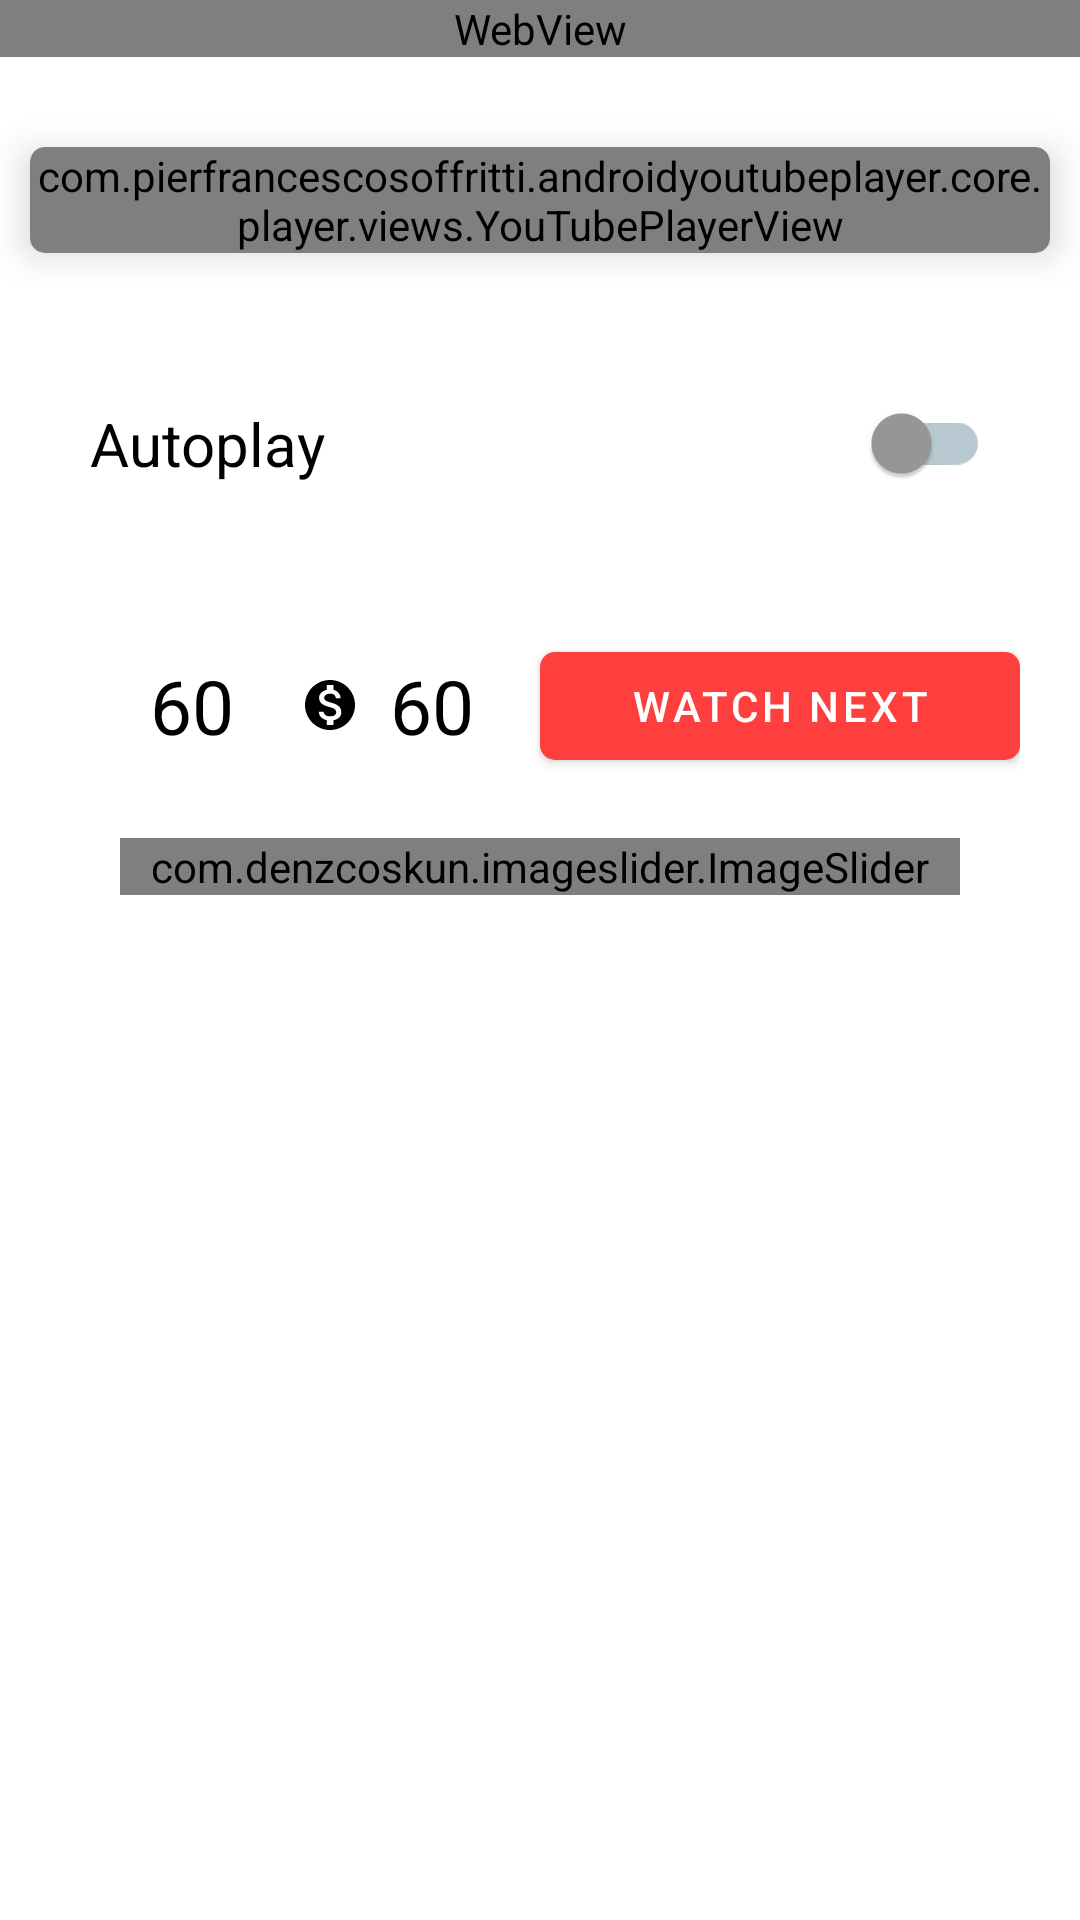

Write the Android layout XML for this screen, with the resource values it uses.
<!-- AndroidManifest.xml: application theme Theme.UChannelBooster -->
<!-- res/layout/fragment_view.xml -->
<?xml version="1.0" encoding="utf-8"?>
<RelativeLayout xmlns:android="http://schemas.android.com/apk/res/android"
    xmlns:app="http://schemas.android.com/apk/res-auto"
    xmlns:tools="http://schemas.android.com/tools"
    android:layout_width="match_parent"
    android:layout_height="match_parent"
    tools:context=".ui.view.ViewFragment">
    

    <LinearLayout
        android:id="@+id/toplayoutview"
        android:layout_width="match_parent"
        android:layout_height="wrap_content"
        android:orientation="vertical">
        <WebView
            android:id="@+id/webView"
            android:layout_width="match_parent"
            android:layout_height="match_parent"/>
        <androidx.cardview.widget.CardView
            android:id="@+id/toplayoutlayout"
            android:layout_width="match_parent"
            android:layout_height="wrap_content"
            android:layout_marginHorizontal="10dp"
            android:layout_marginTop="30dp"
            app:cardCornerRadius="@dimen/card_corner_radius"
            app:cardElevation="7dp">

            <com.pierfrancescosoffritti.androidyoutubeplayer.core.player.views.YouTubePlayerView
                android:id="@+id/youtube_player_view_fragment_view"
                android:layout_width="match_parent"
                android:layout_height="wrap_content"
                app:enableAutomaticInitialization="false"
                app:handleNetworkEvents="true" />

        </androidx.cardview.widget.CardView>

        <LinearLayout
            android:layout_width="match_parent"
            android:layout_height="wrap_content"
            android:layout_marginStart="20dp"
            android:layout_marginTop="40dp"
            android:layout_marginEnd="20dp"
            android:gravity="center_vertical"
            android:orientation="horizontal"
            android:weightSum="2">

            <androidx.appcompat.widget.SwitchCompat
                android:id="@+id/switchAuto"
                android:layout_width="match_parent"
                android:layout_height="wrap_content"
                android:checked="false"
                android:padding="10dp"
                android:text="@string/autoplayy"
                android:textColor="@color/black"
                android:textSize="20sp"
                android:theme="@style/SelectionSwitch" />
            

            <TextView
                android:layout_width="0dp"
                android:layout_height="wrap_content"
                android:text="@string/turn_on_automatic_dialing_and_get_20_reduction_in_points"
                android:textColor="@color/red"
                android:visibility="gone" />

        </LinearLayout>

        <LinearLayout
            android:layout_width="match_parent"
            android:layout_height="wrap_content"
            android:layout_marginTop="20dp"
            android:gravity="center_vertical"
            android:orientation="horizontal"
            android:padding="20dp"
            android:weightSum="4">

            <LinearLayout
                android:layout_width="0dp"
                android:layout_height="wrap_content"
                android:layout_weight="1"
                android:gravity="center_vertical"
                android:orientation="horizontal">

                <ImageView
                    android:layout_width="20dp"
                    android:layout_height="20dp"
                    android:src="@drawable/ic_baseline_access_time_24_unfilled"
                    app:tint="@color/black" />

                <TextView
                    android:id="@+id/current_sec"
                    android:layout_width="wrap_content"
                    android:layout_height="wrap_content"
                    android:layout_marginStart="10dp"
                    android:text="60"
                    android:textColor="@color/black"
                    android:textSize="25sp" />

            </LinearLayout>

            <LinearLayout
                android:layout_width="0dp"
                android:layout_height="wrap_content"
                android:layout_weight="1"
                android:gravity="center_vertical"
                android:orientation="horizontal">


                <ImageView
                    android:layout_width="20dp"
                    android:layout_height="20dp"
                    android:src="@drawable/ic_money_points_24"
                    app:tint="@color/black" />

                <TextView
                    android:id="@+id/current_point"
                    android:layout_width="wrap_content"
                    android:layout_height="wrap_content"
                    android:layout_marginStart="10dp"
                    android:text="60"
                    android:textColor="@color/black"
                    android:textSize="25sp" />

            </LinearLayout>

            <com.google.android.material.button.MaterialButton
                android:id="@+id/other_btn"
                android:layout_width="0dp"
                android:layout_height="wrap_content"
                android:layout_weight="2"
                android:text="@string/watch_next"
                app:icon="@drawable/youtube"
                app:iconSize="20dp"
                android:textColor="@color/white"
                app:backgroundTint="@color/red"
                app:cornerRadius="@dimen/button_radius" />

        </LinearLayout>

    </LinearLayout>

    <com.denzcoskun.imageslider.ImageSlider
        android:id="@+id/image_slider"
        android:layout_width="match_parent"
        android:layout_height="wrap_content"
        android:layout_below="@id/toplayoutview"
        android:layout_marginStart="40dp"
        android:layout_marginEnd="40dp"
        app:iss_auto_cycle="true"
        app:iss_delay="2000"
        app:iss_period="2000"
        app:iss_selected_dot="@drawable/selected_dot"
        app:iss_title_background="@color/transparent"
        app:iss_unselected_dot="@drawable/unselected_dot" />

    <RelativeLayout
        android:id="@+id/imageSliderLayoutView"
        android:layout_width="match_parent"
        android:layout_height="match_parent"
        android:layout_below="@id/toplayoutview" />

</RelativeLayout>
<!-- resources referenced by this layout -->
<resources>
  <color name="black">#000000</color>
  <color name="red">#FF3E3E</color>
  <color name="transparent">#00ffffff</color>
  <color name="white">#ffffff</color>
  <dimen name="button_radius">5dp</dimen>
  <dimen name="card_corner_radius">5dp</dimen>
  <!-- drawable ic_money_points_24 (drawable) -->
  <vector xmlns:android="http://schemas.android.com/apk/res/android"
      android:width="24dp"
      android:height="24dp"
      android:tint="#FFFFFF"
      android:viewportWidth="24"
      android:viewportHeight="24">
      <path
          android:name="a_circle"
          android:fillColor="@android:color/white"
          android:pathData="M12,2C6.48,2 2,6.48 2,12s4.48,10 10,10 10,-4.48 10,-10S17.52,2 12,2zM13.41,18.09L13.41,20h-2.67v-1.93c-1.71,-0.36 -3.16,-1.46 -3.27,-3.4h1.96c0.1,1.05 0.82,1.87 2.65,1.87 1.96,0 2.4,-0.98 2.4,-1.59 0,-0.83 -0.44,-1.61 -2.67,-2.14 -2.48,-0.6 -4.18,-1.62 -4.18,-3.67 0,-1.72 1.39,-2.84 3.11,-3.21L10.74,4h2.67v1.95c1.86,0.45 2.79,1.86 2.85,3.39L14.3,9.34c-0.05,-1.11 -0.64,-1.87 -2.22,-1.87 -1.5,0 -2.4,0.68 -2.4,1.64 0,0.84 0.65,1.39 2.67,1.91s4.18,1.39 4.18,3.91c-0.01,1.83 -1.38,2.83 -3.12,3.16z" />
  </vector>
  <!-- drawable selected_dot (drawable) -->
  <?xml version="1.0" encoding="utf-8"?>
  <shape android:shape="oval" xmlns:android="http://schemas.android.com/apk/res/android">
      <solid android:color="@color/red"/>
      <size android:width="10dp" android:height="10dp"/>
  
      <stroke android:width="1dp" android:color="@color/red"/>
  </shape>
  <!-- drawable unselected_dot (drawable) -->
  <?xml version="1.0" encoding="utf-8"?>
  <shape android:shape="oval" xmlns:android="http://schemas.android.com/apk/res/android">
      <solid android:color="@color/lighterRed"/>
      <size android:width="10dp" android:height="10dp"/>
  
      <stroke android:width="1dp" android:color="@color/lighterRed"/>
  </shape>
  <string name="autoplayy">Autoplay</string>
  <string name="turn_on_automatic_dialing_and_get_20_reduction_in_points">(Turn on automatic dialing and get 20% reduction in points)</string>
  <string name="watch_next">Watch next</string>
  <style name="SelectionSwitch" parent="Theme.AppCompat.Light">
          <item name="colorControlActivated">#FF0000</item>
          <item name="colorSwitchThumbNormal">#9A9999</item>
          <item name="android:colorForeground">#124964</item>
      </style>
  <style name="Theme.UChannelBooster" parent="Theme.MaterialComponents.DayNight.NoActionBar">
          
          <item name="colorPrimary">#B0EC1C24</item>
          <item name="colorPrimaryVariant">@color/accentColor</item>
          <item name="colorOnPrimary">@color/white</item>
          
          <item name="colorSecondary">@color/teal_200</item>
          <item name="colorSecondaryVariant">@color/teal_700</item>
          <item name="colorOnSecondary">@color/black</item>
          
          <item name="android:statusBarColor">?attr/colorPrimaryVariant</item>
          
      </style>
  <color name="lighterRed">#e39696</color>
  <color name="accentColor">#FF3E3E</color>
  <color name="teal_200">#FF03DAC5</color>
  <color name="teal_700">#FF018786</color>
</resources>
